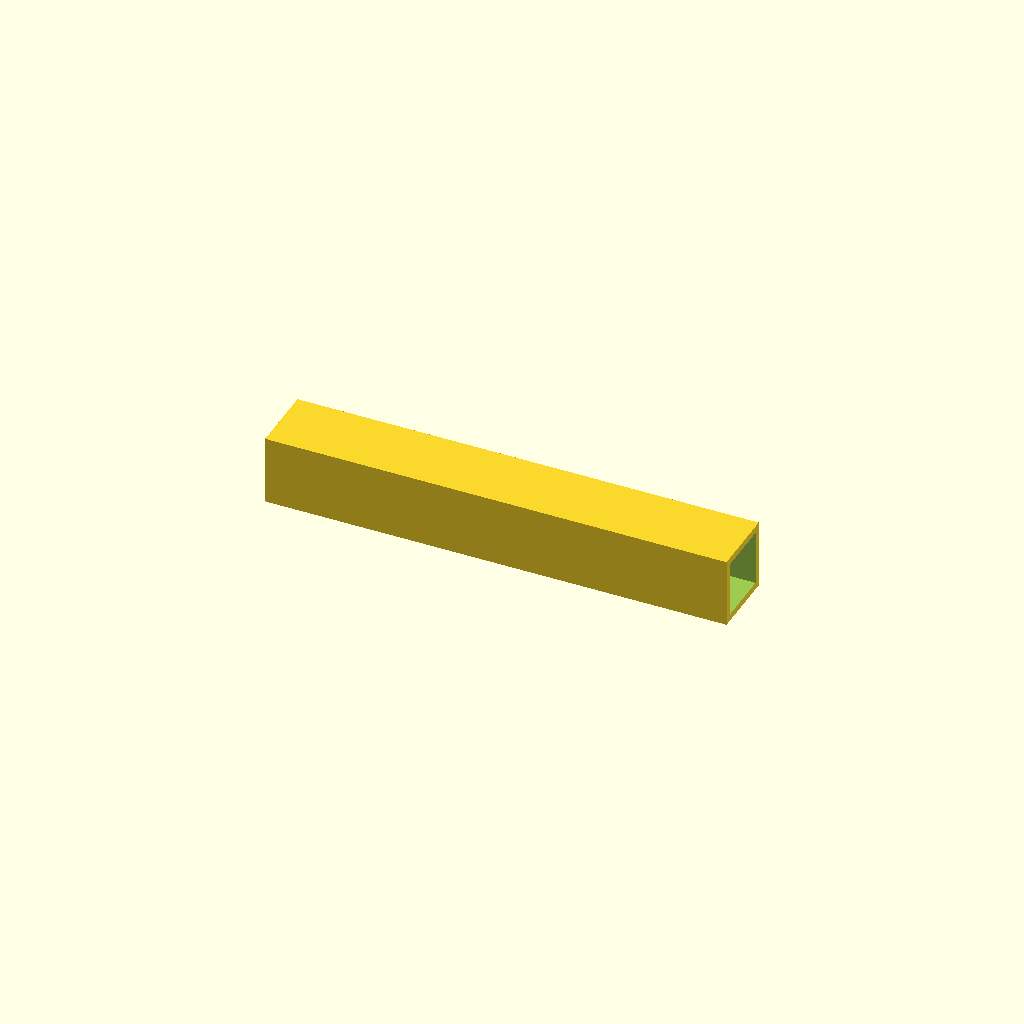
Cell 1: rendered with the file's own defaults.
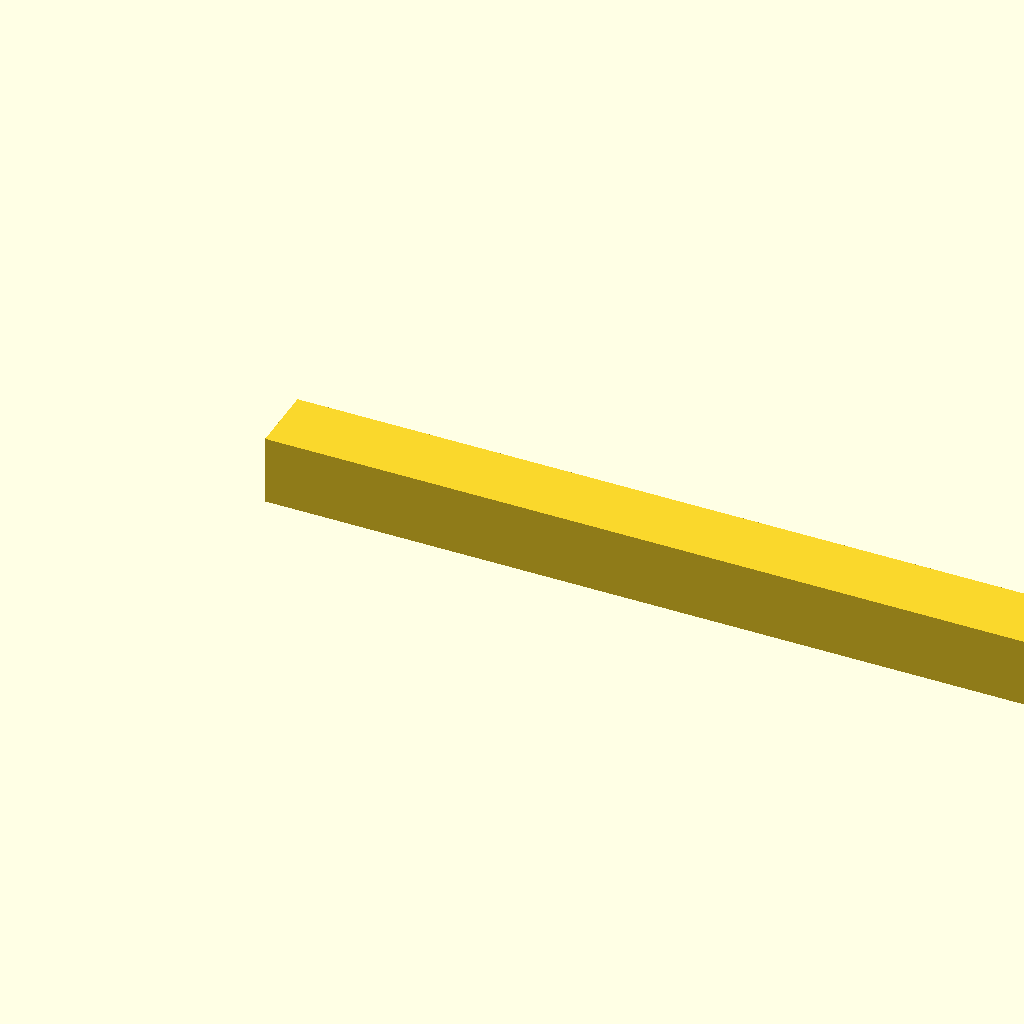
Cell 2: the same model with beam_l = 400.
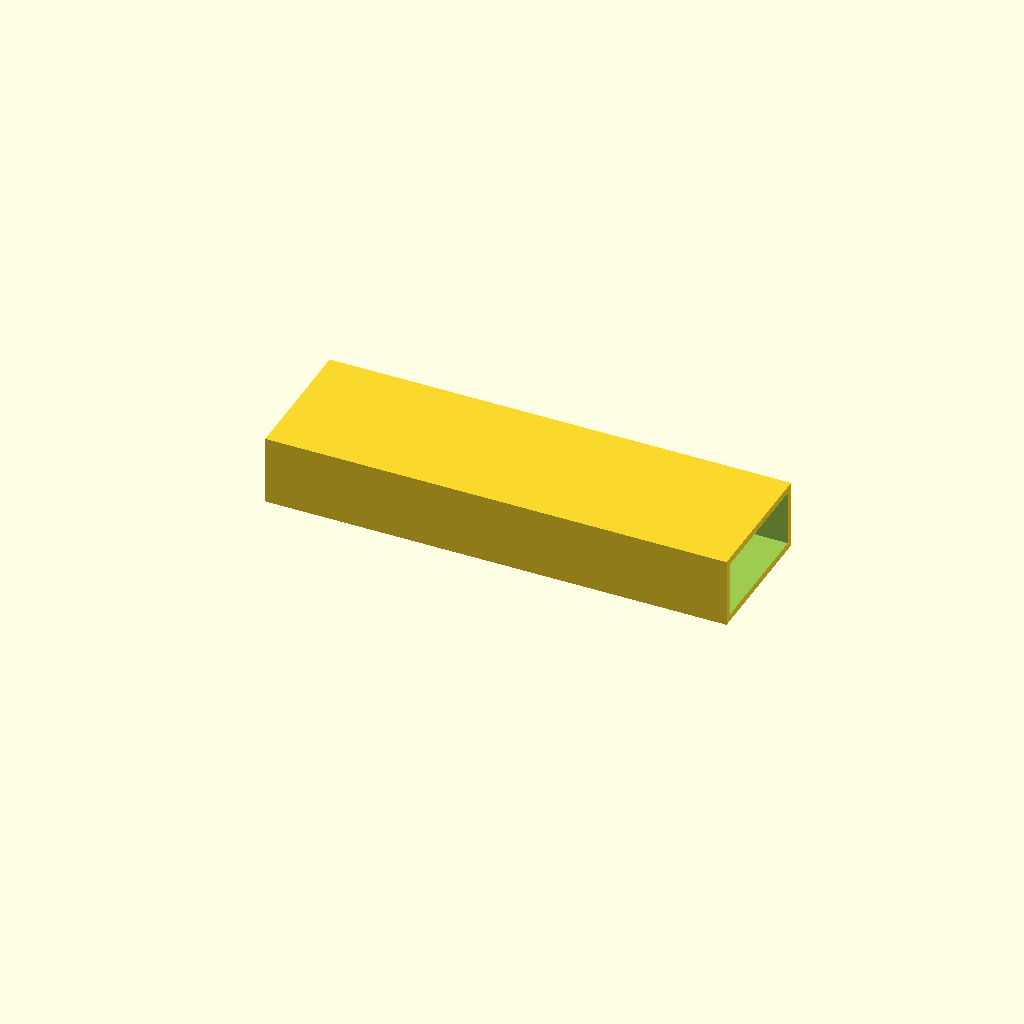
Cell 3: beam_w = 60 (everything else at default).
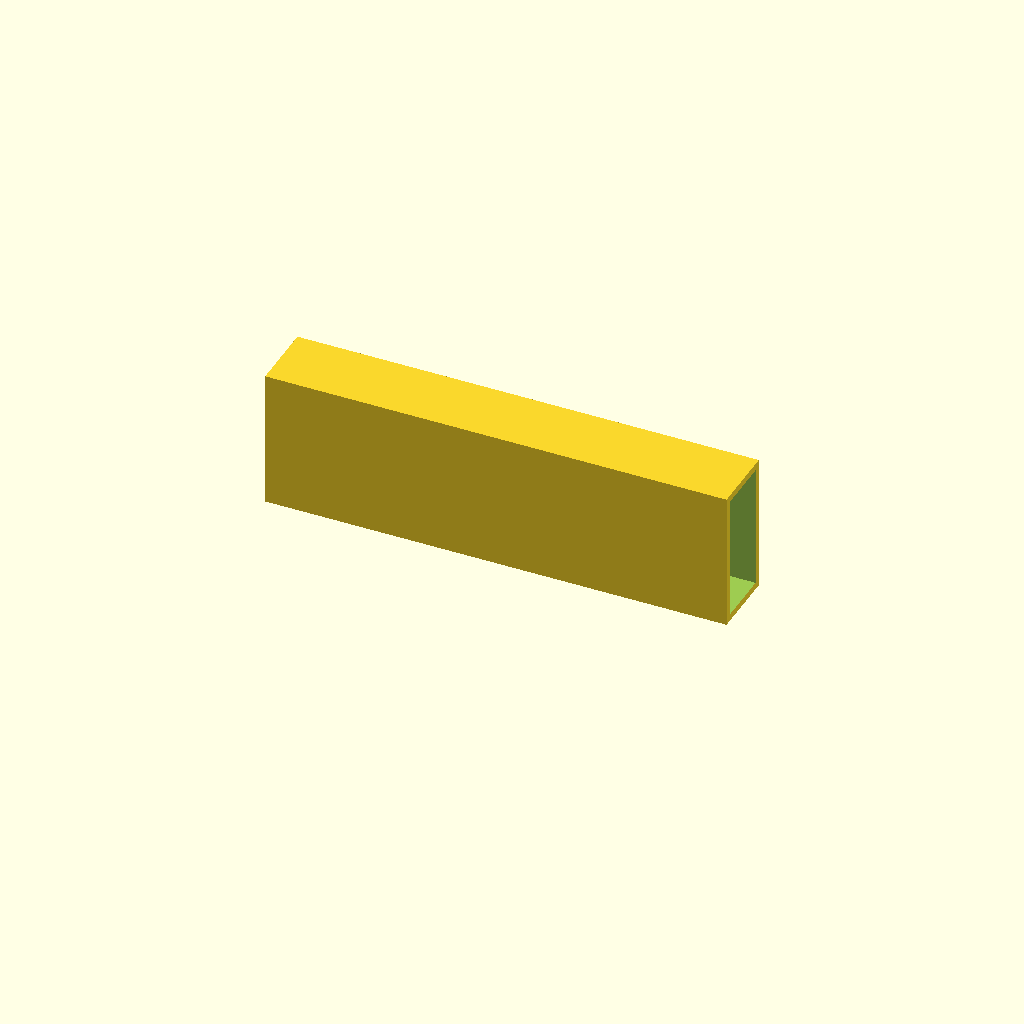
Cell 4: beam_h = 60 (everything else at default).
All cells are drawn from one camera (rotation 55°, 0°, 25°, orthographic, colour scheme Cornfield), so only the parameter changes between them.
The OpenSCAD source (optional_data/data/scale1/largestruc/part_0178.scad):
$fn = 32;

// ----------------------------------------------------------------------
// Box beam: 200-250 mm hollow beam
// ----------------------------------------------------------------------

// --- parameters (mm) ---
beam_l = 200;             // beam length, X
beam_w = 30;              // beam width, Y
beam_h = 30;              // beam height, Z
wall = 3;                 // wall thickness

difference() {
  cube([beam_l, beam_w, beam_h]);
  translate([-1, wall, wall])
    cube([beam_l + 2, beam_w - 2 * wall, beam_h - 2 * wall]);
}
Customizer parameters (derived from the source; name, type, default, range or options):
beam_l: number, default 200
beam_w: number, default 30
beam_h: number, default 30
wall: number, default 3
